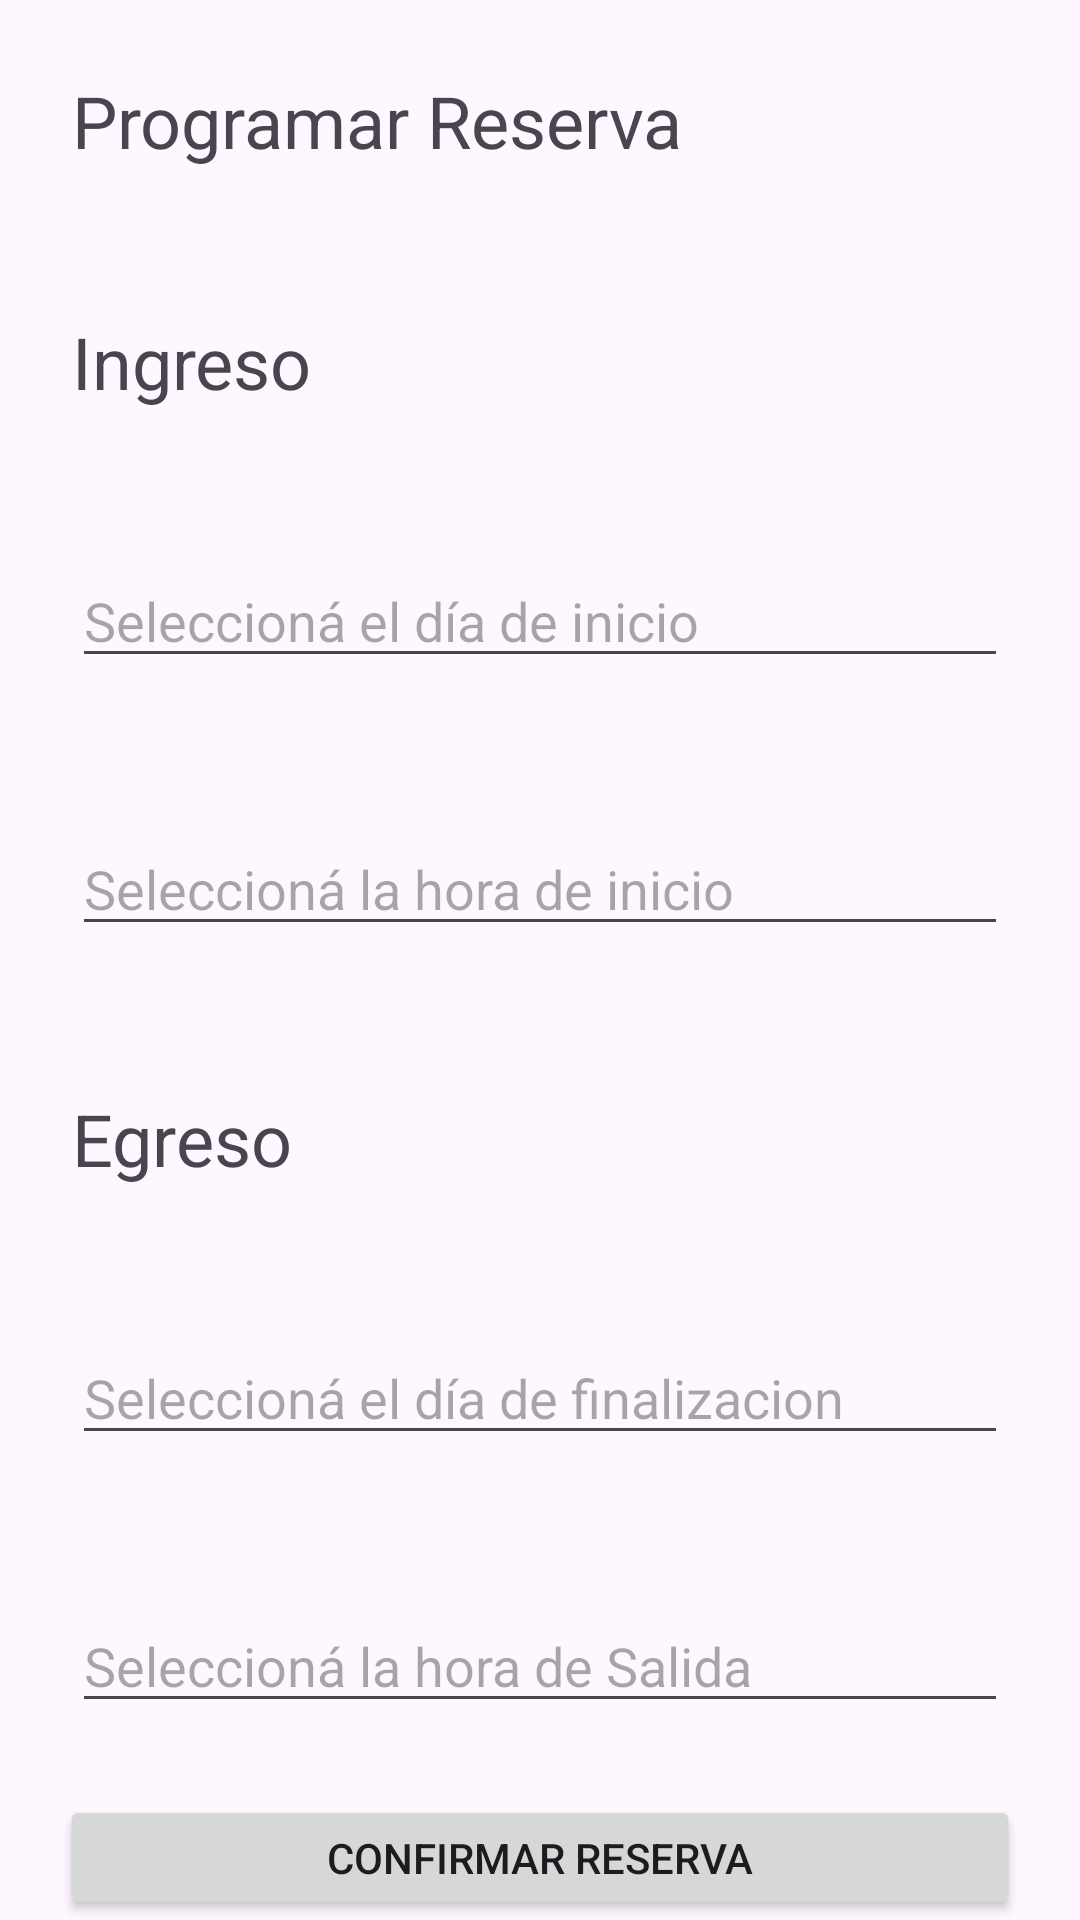

Layout XML and referenced resources for this Android screen:
<!-- AndroidManifest.xml: application theme Theme.Parkme -->
<!-- res/layout/fragment_programar_reserva.xml -->
<?xml version="1.0" encoding="utf-8"?>
<LinearLayout xmlns:android="http://schemas.android.com/apk/res/android"
    xmlns:tools="http://schemas.android.com/tools"
    android:layout_width="match_parent"
    android:layout_height="match_parent"
    android:orientation="vertical"
    tools:context=".navigation.ProgramarReservaFr">

    
    <TextView
        android:id="@+id/tvProgramarReservaMainTitle"
        android:layout_width="match_parent"
        android:layout_height="wrap_content"
        android:text="Programar Reserva"
        android:layout_gravity="center_horizontal"
        android:layout_margin="24dp"
        android:textSize="24sp"
        />

    <TextView
        android:id="@+id/tvProgramarReservaDesdeTitle"
        android:layout_width="match_parent"
        android:layout_height="wrap_content"
        android:text="Ingreso"
        android:layout_gravity="center_horizontal"
        android:layout_margin="24dp"
        android:textSize="24sp"
        />

    <EditText
        android:id="@+id/etProgramarReservaFechaDesde"
        android:layout_width="match_parent"
        android:layout_height="wrap_content"
        android:hint="Seleccioná el día de inicio"
        android:layout_margin="24dp"
        android:clickable="false"
        android:focusable="false"
        />

    <EditText
        android:id="@+id/etProgramarReservaHoraDesde"
        android:layout_width="match_parent"
        android:layout_height="wrap_content"
        android:hint="Seleccioná la hora de inicio"
        android:layout_margin="24dp"
        android:clickable="false"
        android:focusable="false"
        />

    <TextView
        android:id="@+id/tvProgramarReservaHastaTitle"
        android:layout_width="match_parent"
        android:layout_height="wrap_content"
        android:text="Egreso"
        android:layout_gravity="center_horizontal"
        android:layout_margin="24dp"
        android:textSize="24sp"
        />

    <EditText
        android:id="@+id/etProgramarReservaFechaHasta"
        android:layout_width="match_parent"
        android:layout_height="wrap_content"
        android:hint="Seleccioná el día de finalizacion"
        android:layout_margin="24dp"
        android:clickable="false"
        android:focusable="false"
        />

    <EditText
        android:id="@+id/etProgramarReservaHoraHasta"
        android:layout_width="match_parent"
        android:layout_height="wrap_content"
        android:hint="Seleccioná la hora de Salida"
        android:layout_margin="24dp"
        android:clickable="false"
        android:focusable="false"
        />

    <Button
        android:id="@+id/btnProgramarReservaConfirmar"
        android:layout_width="match_parent"
        android:layout_height="wrap_content"
        android:layout_marginHorizontal="20dp"
        android:text="Confirmar Reserva"/>
</LinearLayout>
<!-- resources referenced by this layout -->
<resources>
  <style name="Theme.Parkme" parent="Base.Theme.Parkme" />
  <style name="Base.Theme.Parkme" parent="Theme.Material3.Light.NoActionBar">
          
          
  
      </style>
</resources>
